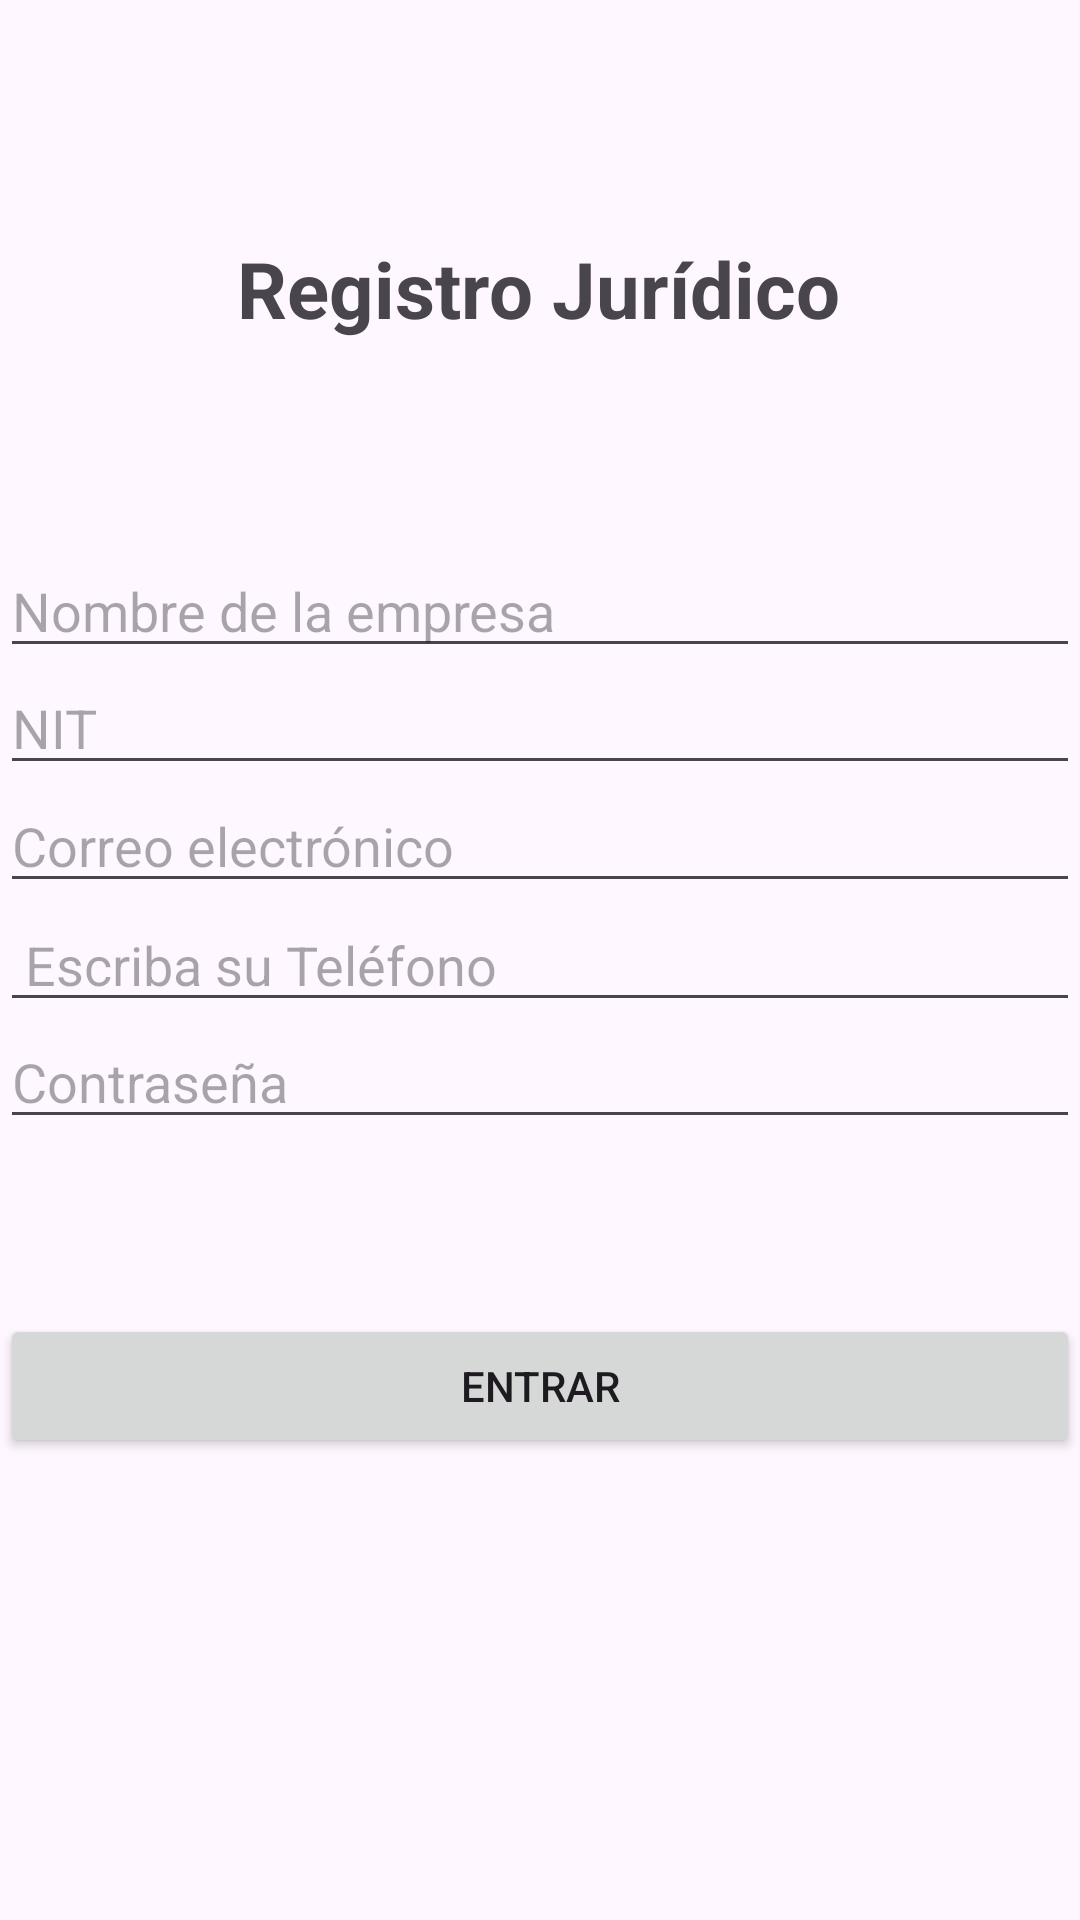

Layout XML and referenced resources for this Android screen:
<!-- AndroidManifest.xml: application theme Theme.Vetericano_Movil_20 -->
<!-- res/layout/activity_register_juridico.xml -->
<?xml version="1.0" encoding="utf-8"?>
<androidx.constraintlayout.widget.ConstraintLayout xmlns:android="http://schemas.android.com/apk/res/android"
    xmlns:app="http://schemas.android.com/apk/res-auto"
    xmlns:tools="http://schemas.android.com/tools"
    android:id="@+id/main"
    android:layout_width="match_parent"
    android:layout_height="match_parent"
    tools:context=".RegisterJuridico">

    <TextView
        android:layout_width="wrap_content"
        android:layout_height="wrap_content"
        android:layout_gravity="center"
        android:text="Registro Jurídico"
        android:textSize="26sp"
        android:textStyle="bold"
        app:layout_constraintBottom_toBottomOf="parent"
        app:layout_constraintEnd_toEndOf="parent"
        app:layout_constraintHorizontal_bias="0.497"
        app:layout_constraintStart_toStartOf="parent"
        app:layout_constraintTop_toTopOf="parent"
        app:layout_constraintVertical_bias="0.13" />


    <EditText
        android:id="@+id/NombreEmpresa"
        android:layout_width="match_parent"
        android:layout_height="wrap_content"
        android:hint="Nombre de la empresa"
        app:layout_constraintBottom_toBottomOf="parent"
        app:layout_constraintTop_toTopOf="parent"
        app:layout_constraintVertical_bias="0.303"
        tools:layout_editor_absoluteX="-16dp" />

    <EditText
        android:id="@+id/Nit"
        android:layout_width="match_parent"
        android:layout_height="wrap_content"
        android:hint="NIT"
        android:inputType="number"
        app:layout_constraintBottom_toBottomOf="parent"
        app:layout_constraintTop_toTopOf="parent"
        app:layout_constraintVertical_bias="0.368"
        tools:layout_editor_absoluteX="0dp" />

    <EditText
        android:id="@+id/Correo"
        android:layout_width="match_parent"
        android:layout_height="wrap_content"
        android:hint="Correo electrónico"
        android:inputType="textEmailAddress"
        app:layout_constraintBottom_toBottomOf="parent"
        app:layout_constraintTop_toTopOf="parent"
        app:layout_constraintVertical_bias="0.434"
        tools:layout_editor_absoluteX="-16dp" />

    <EditText
        android:id="@+id/Telefono"
        android:layout_width="match_parent"
        android:layout_height="wrap_content"
        android:hint=" Escriba su Teléfono"
        android:inputType="phone"
        app:layout_constraintBottom_toBottomOf="parent"
        app:layout_constraintTop_toTopOf="parent"
        tools:layout_editor_absoluteX="0dp" />

    <EditText
        android:id="@+id/Password"
        android:layout_width="match_parent"
        android:layout_height="wrap_content"
        android:hint="Contraseña"
        android:inputType="textPassword"
        app:layout_constraintBottom_toBottomOf="parent"
        app:layout_constraintTop_toTopOf="parent"
        app:layout_constraintVertical_bias="0.565"
        tools:layout_editor_absoluteX="-16dp" />

    <Button
        android:id="@+id/btnRegis"
        android:layout_width="match_parent"
        android:layout_height="wrap_content"
        android:text="Entrar"
        app:layout_constraintBottom_toBottomOf="parent"
        app:layout_constraintTop_toTopOf="@+id/NombreEmpresa"
        app:layout_constraintVertical_bias="0.625"
        tools:layout_editor_absoluteX="0dp" />

</androidx.constraintlayout.widget.ConstraintLayout>
<!-- resources referenced by this layout -->
<resources>
  <style name="Theme.Vetericano_Movil_20" parent="Base.Theme.Vetericano_Movil_20" />
  <style name="Base.Theme.Vetericano_Movil_20" parent="Theme.Material3.DayNight.NoActionBar">
          
          
      </style>
</resources>
